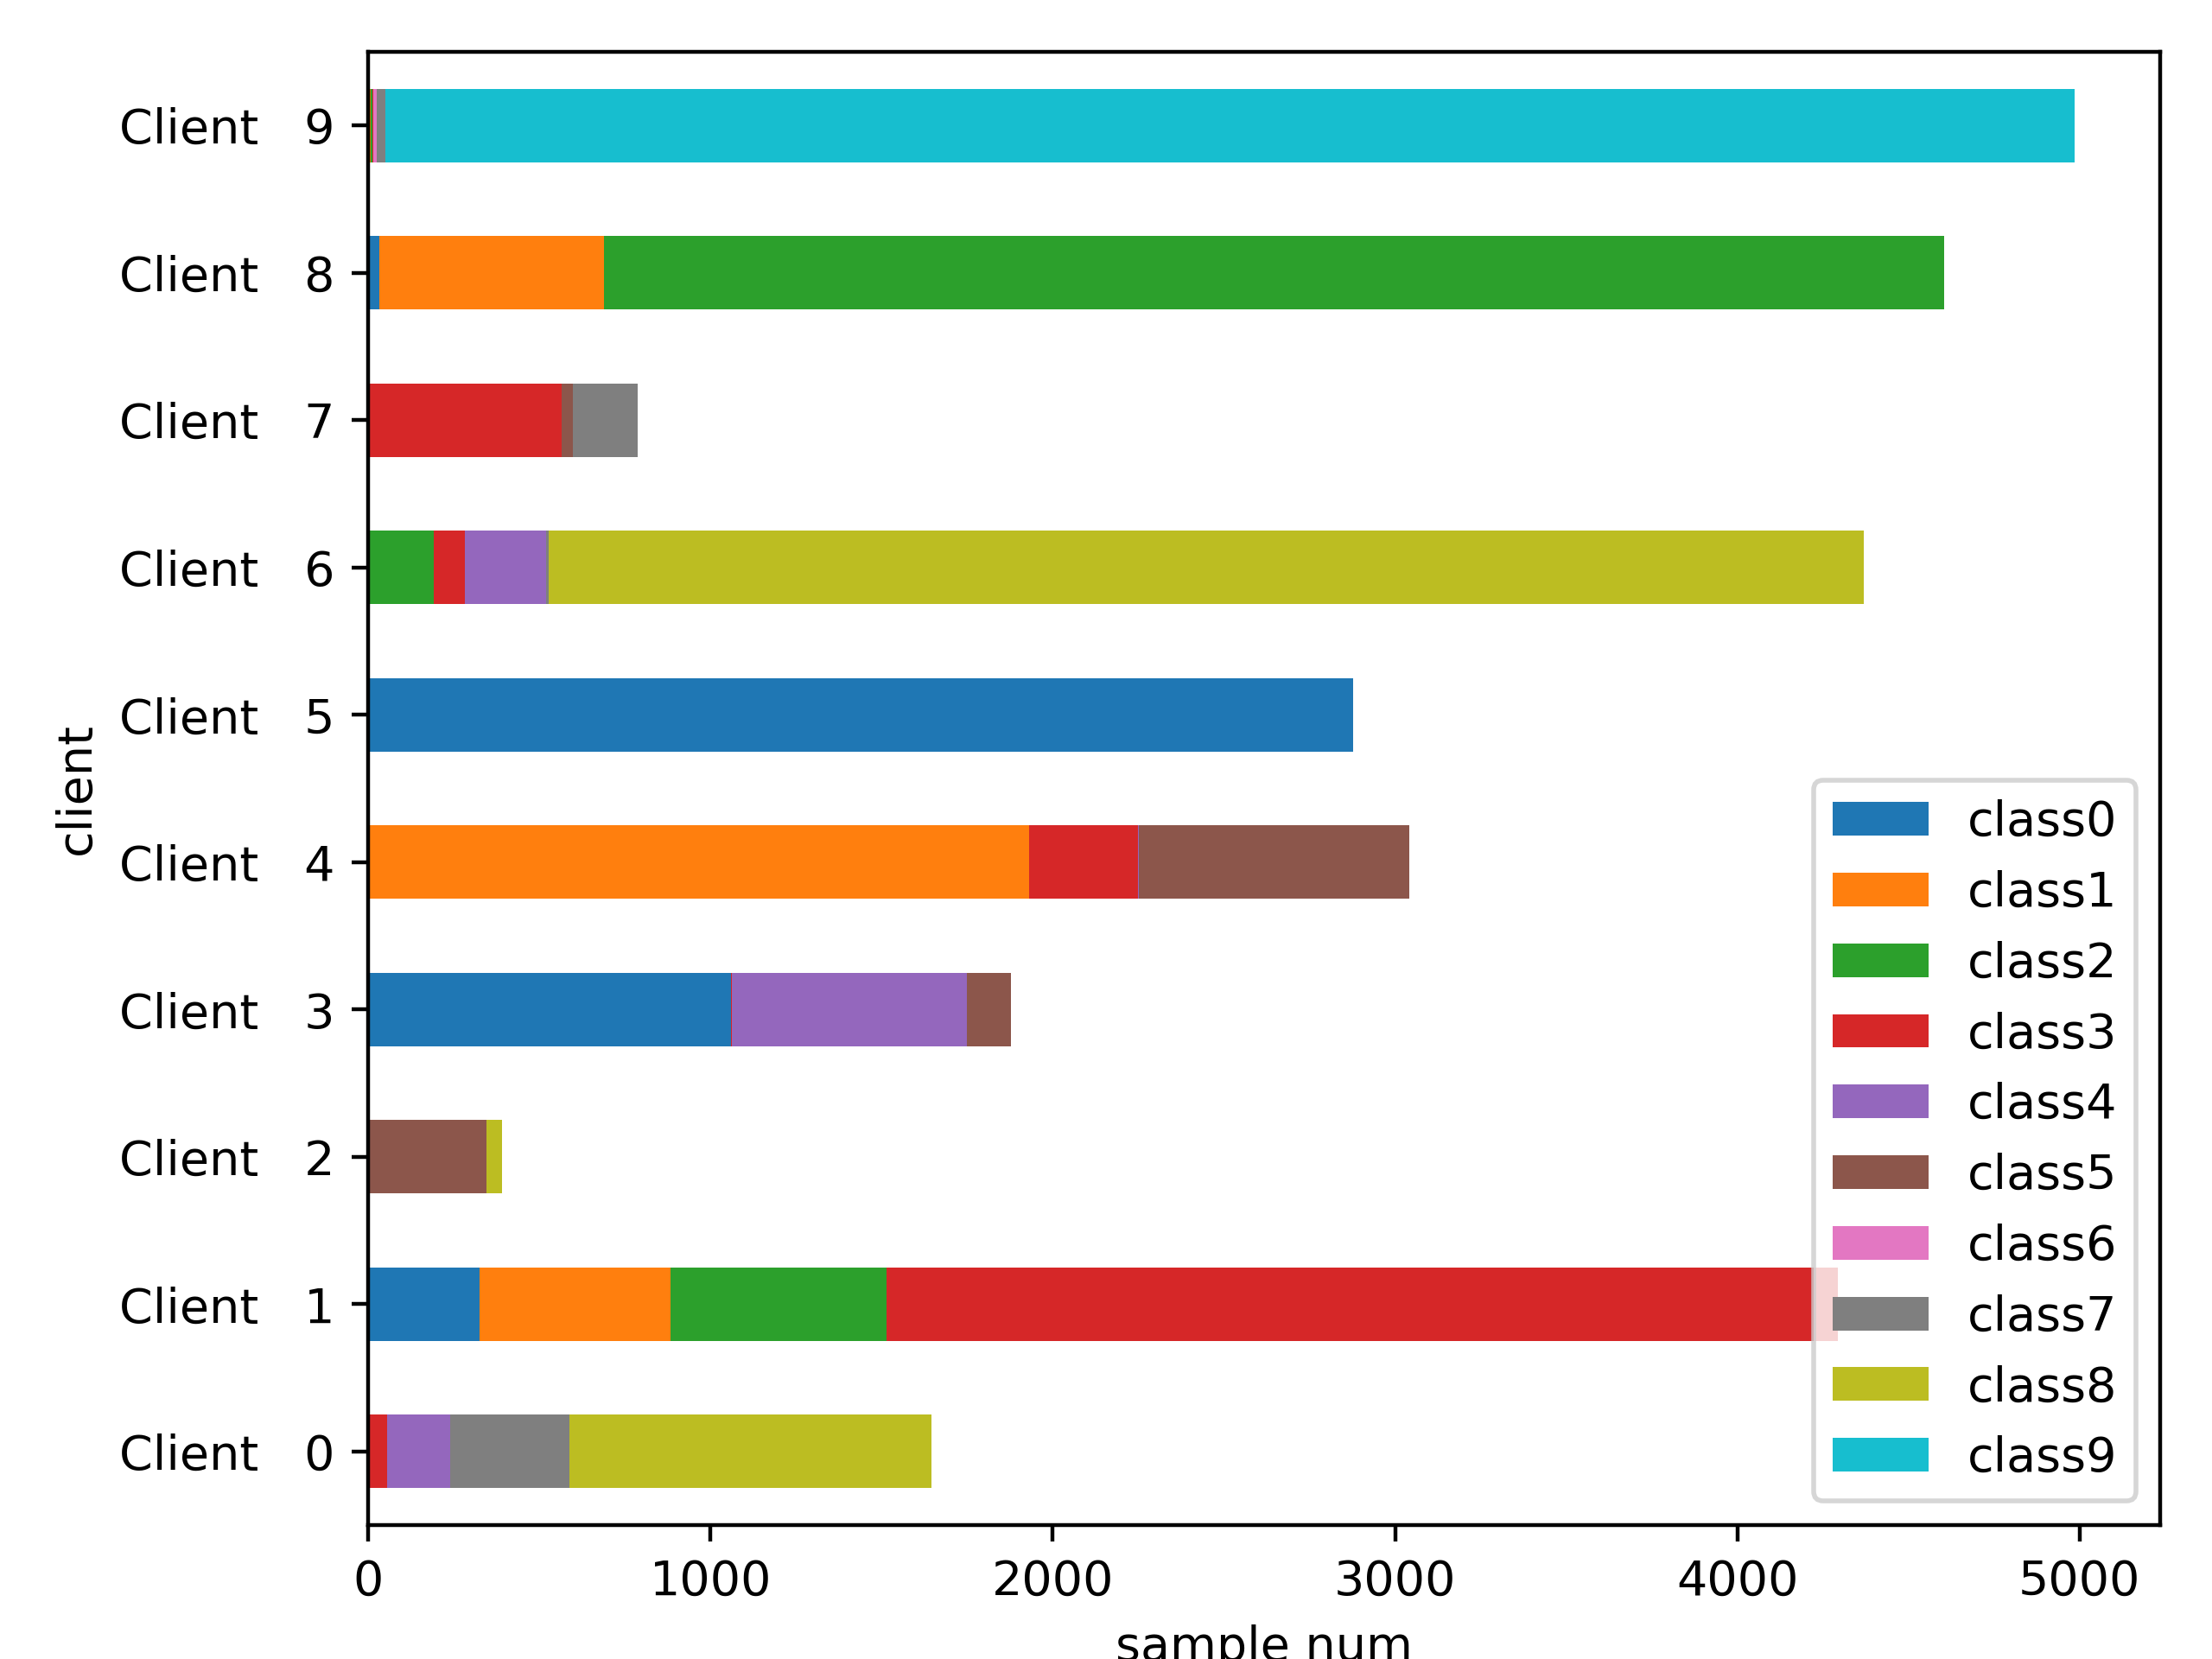

The file beside this chart, header and first rows:
Class frequencies:
client, class0, class1, class2, class3, class4, class5, class6, class7, class8, class9, Amount
Client   0, 0.00, 0.003, 0.00, 0.031, 0.112, 0.00, 0.00, 0.212, 0.642, 0.00, 1649
Client   1, 0.076, 0.130, 0.147, 0.647, 0.00, 0.00, 0.00, 0.00, 0.00, 0.00, 4296
Client   2, 0.00, 0.003, 0.00, 0.003, 0.00, 0.880, 0.00, 0.00, 0.115, 0.00, 391
Client   3, 0.564, 0.00, 0.001, 0.001, 0.365, 0.069, 0.00, 0.00, 0.001, 0.00, 1880
Client   4, 0.00, 0.636, 0.00, 0.104, 0.001, 0.260, 0.00, 0.00, 0.00, 0.00, 3039
Client   5, 1.000, 0.00, 0.00, 0.00, 0.00, 0.00, 0.00, 0.00, 0.00, 0.00, 2878
Client   6, 0.00, 0.00, 0.044, 0.021, 0.054, 0.00, 0.00, 0.002, 0.879, 0.00, 4371
Client   7, 0.00, 0.00, 0.004, 0.714, 0.00, 0.041, 0.001, 0.241, 0.00, 0.00, 789
Client   8, 0.007, 0.143, 0.850, 0.00, 0.00, 0.00, 0.00, 0.00, 0.00, 0.00, 4606
Client   9, 0.001, 0.001, 0.001, 0.001, 0.00, 0.00, 0.002, 0.005, 0.00, 0.990, 4987
Client  10, 0.005, 0.001, 0.001, 0.00, 0.987, 0.00, 0.00, 0.00, 0.001, 0.005, 1327
Client  11, 0.00, 0.00, 0.005, 0.000, 0.00, 0.00, 0.994, 0.00, 0.00, 0.00, 4243
Client  12, 0.006, 0.00, 0.148, 0.00, 0.093, 0.723, 0.002, 0.00, 0.025, 0.003, 1167
Client  13, 0.000, 0.001, 0.000, 0.018, 0.000, 0.157, 0.00, 0.823, 0.00, 0.00, 4408
Client  14, 0.00, 0.00, 0.00, 0.061, 0.014, 0.008, 0.007, 0.883, 0.028, 0.00, 907
Client  15, 0.00, 0.00, 0.00, 0.009, 0.00, 0.00, 0.991, 0.00, 0.00, 0.00, 768
Client  16, 0.010, 0.273, 0.00, 0.390, 0.015, 0.307, 0.005, 0.00, 0.00, 0.00, 205
Client  17, 0.00, 0.408, 0.015, 0.00, 0.577, 0.00, 0.00, 0.00, 0.00, 0.00, 3502
Client  18, 0.111, 0.107, 0.00, 0.00, 0.134, 0.648, 0.00, 0.00, 0.00, 0.00, 3233
Client  19, 0.239, 0.001, 0.001, 0.716, 0.001, 0.002, 0.001, 0.001, 0.001, 0.038, 1354
